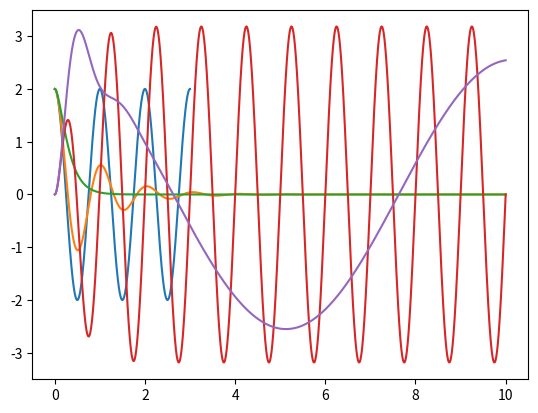

Reproduce this figure in Python.
# -*- coding: utf-8 -*-
"""
Created on Thu Dec 12 22:16:05 2019

@author: 陳忨詠
"""

import matplotlib.pyplot as plt   #引進繪圖模組
import numpy as np                #引進numpy module


x=2
v=0
m=2


k=8*np.pi**2  

xx=[]
tt=[]
t=0
T=3
dt=0.0001


while t<=T:
    x=x+v*dt
    a=-k*x/m
    v=v+a*dt
    xx.append(x)
    tt.append(t)
    t=t+dt
    
plt.plot(tt,xx)
plt.show()#畫出來吧!

xx1=[]
xx2=[]
tt1=[]
tt2=[]
x1=2
x2=2
v1=0
v2=0
t1=0
t2=0
T1=10


while t1<=T1:
    x1=x1+v1*dt
    a1=-k*x1/m-5*v1/m     #臨界阻尼算出來大概是25.1 欠阻尼只要選比25.1小即可
    v1=v1+a1*dt
    xx1.append(x1)
    
    tt1.append(t1)
    t1=t1+dt
    
plt.plot(tt1,xx1)


while t2<=T1:
    x2=x2+v2*dt
    a2=-k*x2/m-26*v2/m  #臨界阻尼算出來大概是25.1 阻尼只要選比25.1大即可
    v2=v2+a2*dt
    xx2.append(x2)
    
    tt2.append(t2)
    t2=t2+dt
    
plt.plot(tt2,xx2)
plt.show()#畫出來吧!



xx3=[]
xx4=[]
tt3=[]
tt4=[]
x3=0
x4=0
v3=0
v4=0
t3=0
t4=0
T1=10
A=100   #看助教例子震幅為3就設定A0=100





while t3<=T1:
    x3=x3+v3*dt
    a3=-k*x3/m-10*v3/m+A*np.cos(2*np.pi*t3)
    v3=v3+a3*dt
    xx3.append(x3)
    
    tt3.append(t3)
    t3=t3+dt
    
plt.plot(tt3,xx3)


while t4<=T1:
    x4=x4+v4*dt
    a4=-k*x4/m-10*v4/m+A*np.cos(2*np.pi*0.1*t4)
    v4=v4+a4*dt
    xx4.append(x4)
    
    tt4.append(t4)
    t4=t4+dt
    
plt.plot(tt4,xx4)






    